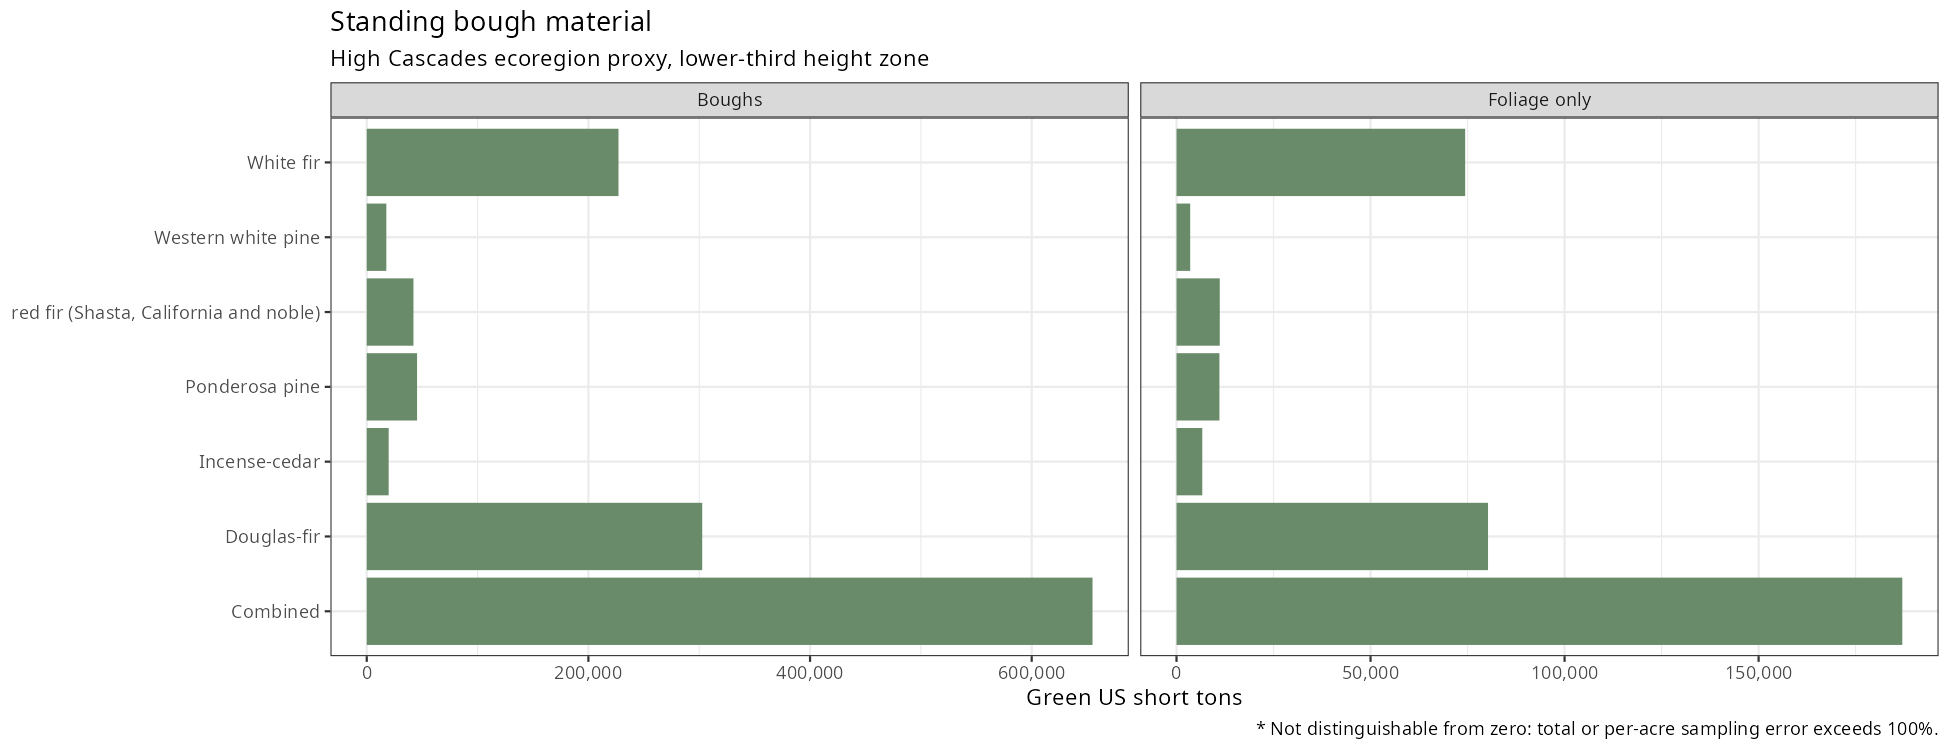

Source data for this figure (header and first rows):
YEAR, species, quantity, green_tons_total, total_se_percent, green_tons_per_acre, per_acre_se_percent, total_se_tons, design_plots, area_plots, nonreserved_acres, green_ratio_used, species_plots
2019, Douglas-fir, boughs, 302700, 13.57, 0.8121, 12.5, 41085, 9732, 184, 372719, 2.42, 160
2019, Douglas-fir, foliage_only, 80277, 13.96, 0.2154, 12.75, 11205, 9732, 184, 372719, 2.42, 160
2019, incense-cedar, boughs, 19793, 34.01, 0.05311, 33.42, 6732, 9732, 184, 372719, 2.42, 64
2019, incense-cedar, foliage_only, 6641, 34.18, 0.01782, 33.6, 2270, 9732, 184, 372719, 2.42, 64
2019, ponderosa pine, boughs, 45403, 40.56, 0.1218, 39.51, 18415, 9732, 184, 372719, 2.42, 50
2019, ponderosa pine, foliage_only, 11059, 38.47, 0.02967, 37.5, 4255, 9732, 184, 372719, 2.42, 50
2019, red fir (Shasta, California and noble), boughs, 42144, 30.79, 0.1131, 30.52, 12977, 9732, 184, 372719, 2.42, 52
2019, red fir (Shasta, California and noble), foliage_only, 11147, 30.92, 0.02991, 30.65, 3447, 9732, 184, 372719, 2.42, 52
2019, western white pine, boughs, 17677, 45.9, 0.04743, 46.02, 8114, 9732, 184, 372719, 2.42, 33
2019, western white pine, foliage_only, 3525, 39.35, 0.009456, 39.39, 1387, 9732, 184, 372719, 2.42, 33
2019, white fir, boughs, 227166, 15.57, 0.6095, 13.73, 35370, 9732, 184, 372719, 2.42, 143
2019, white fir, foliage_only, 74382, 15.57, 0.1996, 13.65, 11579, 9732, 184, 372719, 2.42, 143
2019, Combined, boughs, 654883, 11.23, 1.757, 9.311, 73567, 9732, 184, 372719, 2.42, 182
2019, Combined, foliage_only, 187030, 11.36, 0.5018, 9.281, 21240, 9732, 184, 372719, 2.42, 182
